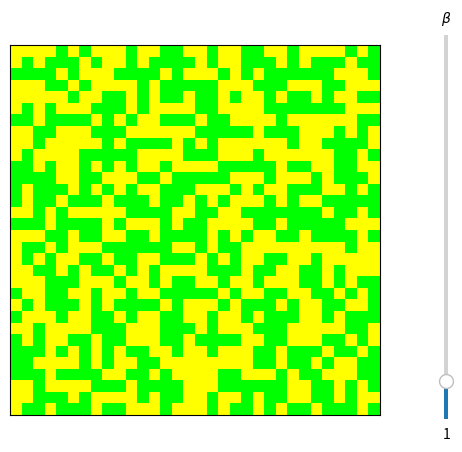

This chart was generated by the following Python code:
import numpy as np
from numpy import cosh, sinh, exp
import matplotlib.pyplot as plt
from matplotlib.widgets import Slider
from matplotlib.colors import ListedColormap, BoundaryNorm
import matplotlib.animation as animation


#  THE VISION:
#
#  ----------------------------------------------------------------
#  |                                                              |
#  |  --------------------------------------------------  ------  |
#  |  |                                                |  |    |  |
#  |  |                                                |  |  D |  |
#  |  |                                                |  |<-->|  |
#  |  |                                                |  ------  |
#  |  |                                                |          |
#  |  |                                                |  ------  |
#  |  |                                                |  |  T |  |
#  |  |                                                |  |  E |  |
#  |  |                   SIMULATION                   |  |  M |  |
#  |  |                                                |  |  P |  |
#  |  --------------------------------------------------  ------  |
#  |                                                              |
#  ----------------------------------------------------------------

###################
#    CONSTANTS    #
###################
GRID = 32
TOTAL_SPINS = GRID**2

CURRENT_D = 2  # this will be a single source of truth for everything
BETA = 1
MAX_D = 5  # I'm not sure how insightful going much higher than 4 is, and I'm not sure I could display the spins in a visually sensible way
MAX_BETA = 4*CURRENT_D  # how far the beta slider should go

# What's the intuition behind this choice? Maybe I want every vertex updated every second on average or something?
INTERVAL = 1 # 1000 / GRID**2

####################
# HELPER FUNCTIONS #
####################
colors_simple = [
    '#FF00FF',  # -5: Magenta
    '#00FFFF',  # -4: Cyan 
    '#FFA500',  # -3: Orange
    '#0080FF',  # -2: Blue
    '#FFFF00',  # -1: Yellow
    '#FFFFFF',  #  0: Black (unused)
    '#00FF00',  #  1: Green
    '#FF0000',  #  2: Red
    '#0000FF',  #  3: Dark Blue
    '#FF8C00',  #  4: Dark Orange
    '#800080',  #  5: Purple
]

# Create colormap
cmap_simple = ListedColormap(colors_simple)

# boundary norm so that my colours go exactly where I want
boundaries = [-5.5, -4.5, -3.5, -2.5, -1.5, -0.5, 0.5, 1.5, 2.5, 3.5, 4.5, 5.5]
boundary_norm = BoundaryNorm(boundaries, cmap_simple.N)

def unif_ising():
    return np.random.choice([-1,1])

def proportions_from_state_unormalised(state):
    """Given a state, counts the number of spins of each kind. Returns a proportions vector of the form (#e1, #e2, ..., #-e1, ... #-eMAXD)."""
    values, counts = np.unique(state, return_counts=True)

    prop = [0 for _ in range(2*MAX_D)]
    for count_index, spin in enumerate(values):
        prop_index = get_prop_index(spin)
        prop[prop_index] = counts[count_index]
    
    return np.array(prop) 
    # Note that the simulation could be made more efficient by keeping track of the proportions vector with each update, instead of counting everything each step.

def magnetisation_from_propotion(proportion):
    return np.array([proportion[i] - proportion[i+MAX_D] for i in range(MAX_D)])

def get_prop_index(spin):
    """
    Given a spin -MAX_D, ..., -1, 1, ..., MAX_D, returns the index of a proportions vector that corresponds.
    Recall proportions vectors are of the form (#e1, #e2, ..., #-e1, ... #-eMAXD).
    """
    if spin > 0 :  # just need to index from zero
        return spin - 1
    else:  # need to start from MAX_D
        return MAX_D + (- spin) - 1

def get_spin(prop_index):
    """
    Given a proportions index, return the corresponding spin
    """
    if prop_index < MAX_D:  # spin is positive
        return prop_index + 1
    else:  # spin is negative
        return MAX_D - prop_index - 1


def get_magnetisation(mag, spin):
    """
    Given a magnetisation vector and a spin, returns the magnetisation in the corresponding direction
    """
    if spin > 0:  # just need to index from zero
        return mag[spin-1]
    else:  # if the spin is negative, return whatever is in the vector *-1
        return - mag[abs(spin)-1]

def get_prop_update(spin):
    """
    Given a spin, generates a vector with a 1 in the corresponding position. Intended use is to update proportions
    """
    res = np.zeros(MAX_D*2)
    if spin > 0:  # just need to count from zero
        res[spin-1] = 1
    else:  # start from MAX_D
        res[MAX_D + (spin*-1)] = 1

    return res

##############
# SIMULATION #
##############
def select_vertex():
    """Select uniformly at random a single vertex. Returns a tuple containing the coordinates of the vertex"""
    return (np.random.choice(range(GRID)), np.random.choice(range(GRID)))

def g(i, mag, d):
    """
    Returns g^i (mag) := exp(beta*mag[i])/sum_j(2cosh(beta*mag[j])).
    i should be the spin, *not* the index corresponding to that spin
    """
    numerator = exp(BETA * get_magnetisation(mag, i))
    denominator = sum([2*cosh(BETA * get_magnetisation(mag, j)) for j in range(1, CURRENT_D+1)])

    return numerator / denominator

def sample_new_spin(current_spin, current_prop, d):

    # remove the current spin from the magnetisation
    adj_prop = current_prop - get_prop_update(current_spin) 
    adj_mag = magnetisation_from_propotion(adj_prop) / TOTAL_SPINS

    # compute the transition probabilities
    # only compute spins that we are currently using
    positive_spin_probs = [g(i, adj_mag, d) if i <= CURRENT_D else 0 for i in range(1, MAX_D+1)]
    negative_spin_probs = [g(-i, adj_mag, d) if i <= CURRENT_D else 0 for i in range(1, MAX_D+1)]

    conditional_measure = positive_spin_probs + negative_spin_probs
    
    # choose a new spin according to our conditional measure
    cdf = [0 for _ in conditional_measure]
    cdf[0] = conditional_measure[0]
    for i in range(1, len(cdf)):
        cdf[i] = cdf[i-1] + conditional_measure[i]
    # zero out the un-used spins (this feels inefficient)
    for i in range(len(cdf)):
        if abs(get_spin(i)) > CURRENT_D: cdf[i] = 0

    # sample via unif(0,1) noise
    unif = np.random.uniform(0,1)
    # choose the largest index where the cdf is still bigger than the noise
    below = filter( 
        lambda i : unif <= cdf[i],
        list(range(2*MAX_D))
    )
    res = min(list(below))

    return get_spin(res)


###################
#      PLOTS      #
###################

# Create a figure and axis
fig, ax = plt.subplots()

plt.style.use('_mpl-gallery-nogrid')

# make initial data
state = [[unif_ising() for _ in range(GRID)] for _ in range(GRID)]
state = np.array(state)

# plot grid
grid = ax.imshow(
    state, 
    origin='lower', 
    cmap=cmap_simple,
    norm=boundary_norm
    
)
# I don't want ticks
ax.set_xticks([])
ax.set_yticks([])

# Create a slider for temperature
ax_freq_slider = plt.axes([.9,.1,.01,.8])
freq_slider = Slider(ax_freq_slider, '$\\beta$', 0.0, 10.0, valinit=1, orientation='vertical')

# Update function for temperature
def update_slider(val):
    global BETA
    BETA = val
    fig.canvas.draw_idle()
#
# Connect the frequency slider to the update function
freq_slider.on_changed(update_slider)

def update(frame):
    # perform a Glauber update
    v = select_vertex()
    new_spin = sample_new_spin(current_spin=state[v], current_prop=proportions_from_state_unormalised(state), d=CURRENT_D)
    state[v] = new_spin

    print(f"β =  {BETA},  d = {CURRENT_D}", end='\r')

    grid.set(data = state)

ani = animation.FuncAnimation(
    fig, 
    update, 
    frames=None,
    interval=INTERVAL,
    cache_frame_data=False,  # I just want to show this animation in a window, not save it
)

plt.show()
